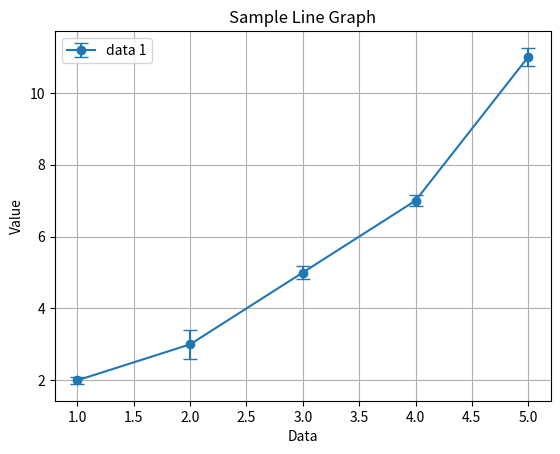

Write Python code to recreate this figure.
import matplotlib.pyplot as plt
import numpy as np

#sample data
x = np.array([1, 2, 3, 4, 5])
y = np.array([2, 3, 5, 7, 11])
z = np.array([0.1, 0.4, 0.19, 0.16, 0.25])

plt.errorbar(x, y, yerr=z, fmt="-o", capsize=5, label="data 1")
plt.title('Sample Line Graph')
plt.xlabel('Data')
plt.ylabel('Value')
plt.legend()
plt.grid(True)
plt.show()